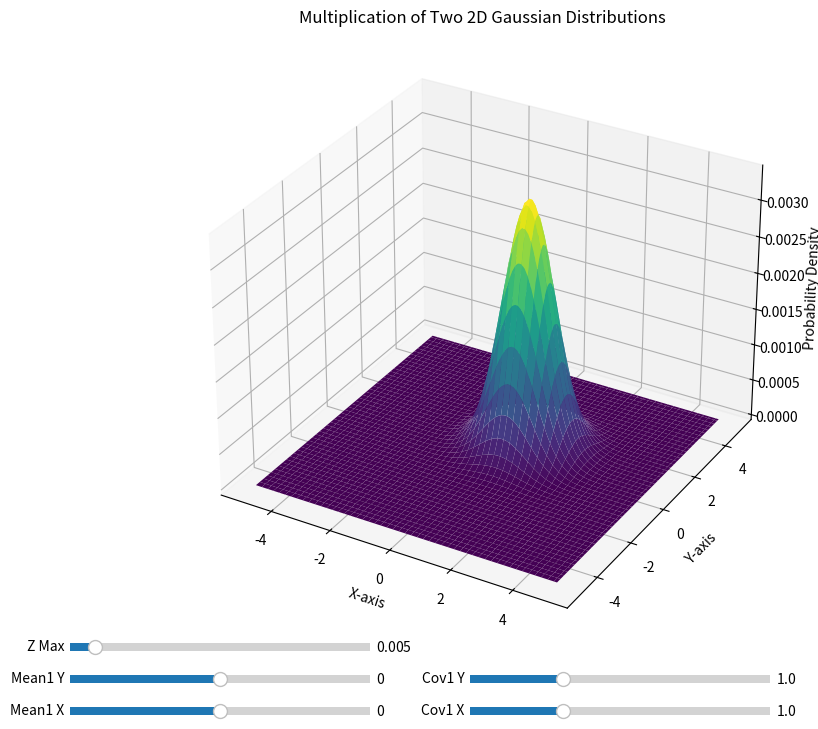

The script that saved this image:
import numpy as np
import matplotlib.pyplot as plt
from matplotlib.widgets import Slider, Button
from mpl_toolkits.mplot3d import Axes3D

# Initialize the figure and axis
fig = plt.figure(figsize=(10, 8))
ax = fig.add_subplot(111, projection='3d')

# Define the grid for the two-dimensional space
x = np.linspace(-5, 5, 100)
y = np.linspace(-5, 5, 100)
X, Y = np.meshgrid(x, y)

# Initial parameters for the distributions
mean1 = [0, 0]
cov1 = [1, 1]

mean2 = [2, 2]
cov2 = [1.5, 1.5]

# Function to calculate 2D Gaussian
def gaussian_2d(x, y, mean, cov):
    X = np.stack([x, y], axis=-1)
    cov_matrix = np.array([[cov[0], 0], [0, cov[1]]])
    inv_cov = np.linalg.inv(cov_matrix)
    det_cov = np.linalg.det(cov_matrix)
    norm_const = 1 / (2 * np.pi * np.sqrt(det_cov))
    diff = X - mean
    exponent = -0.5 * np.einsum('...k,kl,...l->...', diff, inv_cov, diff)
    return norm_const * np.exp(exponent)

# Initial plot of the multiplied Gaussians
Z1 = gaussian_2d(X, Y, mean1, cov1)
Z2 = gaussian_2d(X, Y, mean2, cov2)
Z = Z1 * Z2
surf = ax.plot_surface(X, Y, Z, cmap='viridis', edgecolor='none')
ax.set_title('Multiplication of Two 2D Gaussian Distributions')
ax.set_xlabel('X-axis')
ax.set_ylabel('Y-axis')
ax.set_zlabel('Probability Density')


# Create sliders
axcolor = 'lightgoldenrodyellow'
ax_mean1_x = plt.axes([0.1, 0.02, 0.3, 0.02], facecolor=axcolor)
ax_mean1_y = plt.axes([0.1, 0.06, 0.3, 0.02], facecolor=axcolor)
ax_cov1_x = plt.axes([0.5, 0.02, 0.3, 0.02], facecolor=axcolor)
ax_cov1_y = plt.axes([0.5, 0.06, 0.3, 0.02], facecolor=axcolor)
# Add an additional slider for Z-axis range
ax_zlim = plt.axes([0.1, 0.1, 0.3, 0.02], facecolor=axcolor)
zlim_slider = Slider(ax_zlim, 'Z Max', 0.001, 0.05, valinit=0.005)

mean1_x_slider = Slider(ax_mean1_x, 'Mean1 X', -5, 5, valinit=mean1[0])
mean1_y_slider = Slider(ax_mean1_y, 'Mean1 Y', -5, 5, valinit=mean1[1])
cov1_x_slider = Slider(ax_cov1_x, 'Cov1 X', 0.1, 3, valinit=cov1[0])
cov1_y_slider = Slider(ax_cov1_y, 'Cov1 Y', 0.1, 3, valinit=cov1[1])

# Update function for sliders
def update(val):
    global surf
    ax.clear()
    mean1_updated = [mean1_x_slider.val, mean1_y_slider.val]
    cov1_updated = [cov1_x_slider.val, cov1_y_slider.val]
    Z1 = gaussian_2d(X, Y, mean1_updated, cov1_updated)
    Z2 = gaussian_2d(X, Y, mean2, cov2)  # mean2 and cov2 remain constant
    Z = Z1 * Z2
    surf = ax.plot_surface(X, Y, Z, cmap='viridis', edgecolor='none')
    ax.set_zlim(0, zlim_slider.val)  # Set Z-axis height based on slider
    ax.set_title('Multiplication of Two 2D Gaussian Distributions')
    ax.set_xlabel('X-axis')
    ax.set_ylabel('Y-axis')
    ax.set_zlabel('Probability Density')
    fig.canvas.draw_idle()

# Connect sliders to the update function
mean1_x_slider.on_changed(update)
mean1_y_slider.on_changed(update)
cov1_x_slider.on_changed(update)
cov1_y_slider.on_changed(update)
zlim_slider.on_changed(update)

# Show the plot with interactive sliders
plt.show()
